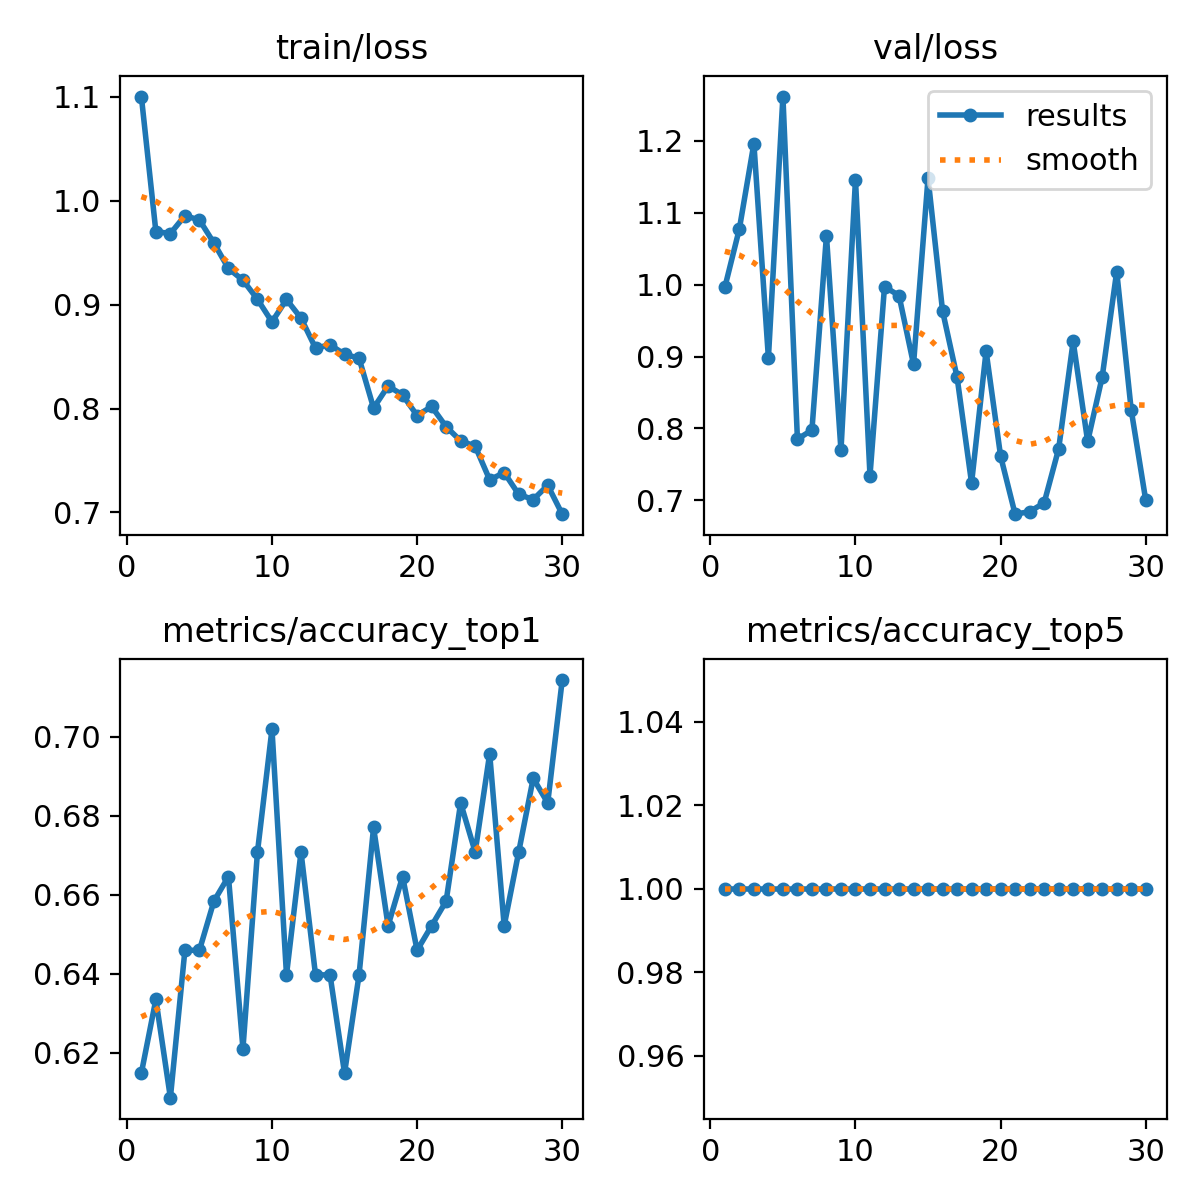

Data behind this chart, as committed beside it:
epoch, time, train/loss, metrics/accuracy_top1, metrics/accuracy_top5, val/loss, lr/pg0, lr/pg1, lr/pg2
1, 51.61, 1.1, 0.6149, 1, 0.9963, 0.0004115, 0.0004115, 0.0004115
2, 98.86, 0.9702, 0.6335, 1, 1.078, 0.0008009, 0.0008009, 0.0008009
3, 148.5, 0.9684, 0.6087, 1, 1.196, 0.001163, 0.001163, 0.001163
4, 195.6, 0.9855, 0.646, 1, 0.898, 0.001126, 0.001126, 0.001126
5, 247.1, 0.9814, 0.646, 1, 1.261, 0.001085, 0.001085, 0.001085
6, 296.7, 0.9592, 0.6584, 1, 0.7851, 0.001044, 0.001044, 0.001044
7, 345.7, 0.9348, 0.6646, 1, 0.7978, 0.001002, 0.001002, 0.001002
8, 394.2, 0.9235, 0.6211, 1, 1.068, 0.0009612, 0.0009612, 0.0009612
9, 444.4, 0.9051, 0.6708, 1, 0.7695, 0.00092, 0.00092, 0.00092
10, 493.4, 0.8834, 0.7019, 1, 1.146, 0.0008787, 0.0008787, 0.0008787
11, 542.8, 0.9049, 0.6398, 1, 0.7346, 0.0008375, 0.0008375, 0.0008375
12, 590.3, 0.887, 0.6708, 1, 0.9971, 0.0007962, 0.0007962, 0.0007962
13, 639.8, 0.8582, 0.6398, 1, 0.9848, 0.000755, 0.000755, 0.000755
14, 689.1, 0.8613, 0.6398, 1, 0.8892, 0.0007137, 0.0007137, 0.0007137
15, 736.7, 0.8522, 0.6149, 1, 1.148, 0.0006725, 0.0006725, 0.0006725
16, 786.4, 0.8484, 0.6398, 1, 0.9634, 0.0006312, 0.0006312, 0.0006312
17, 836.7, 0.8005, 0.677, 1, 0.8713, 0.00059, 0.00059, 0.00059
18, 886.5, 0.8216, 0.6522, 1, 0.7242, 0.0005487, 0.0005487, 0.0005487
19, 936, 0.8131, 0.6646, 1, 0.9074, 0.0005075, 0.0005075, 0.0005075
20, 984.7, 0.7932, 0.646, 1, 0.7616, 0.0004662, 0.0004662, 0.0004662
21, 1036, 0.802, 0.6522, 1, 0.6808, 0.000425, 0.000425, 0.000425
22, 1085, 0.7825, 0.6584, 1, 0.6844, 0.0003837, 0.0003837, 0.0003837
23, 1133, 0.7689, 0.6832, 1, 0.6965, 0.0003425, 0.0003425, 0.0003425
24, 1181, 0.7638, 0.6708, 1, 0.7717, 0.0003012, 0.0003012, 0.0003012
25, 1230, 0.7314, 0.6956, 1, 0.921, 0.00026, 0.00026, 0.00026
26, 1278, 0.7384, 0.6522, 1, 0.7819, 0.0002188, 0.0002188, 0.0002188
27, 1326, 0.7175, 0.6708, 1, 0.8717, 0.0001775, 0.0001775, 0.0001775
28, 1374, 0.7124, 0.6894, 1, 1.018, 0.0001363, 0.0001363, 0.0001363
29, 1422, 0.7261, 0.6832, 1, 0.8256, 9.5e-05, 9.5e-05, 9.5e-05
30, 1470, 0.6984, 0.7143, 1, 0.7003, 5.375e-05, 5.375e-05, 5.375e-05
